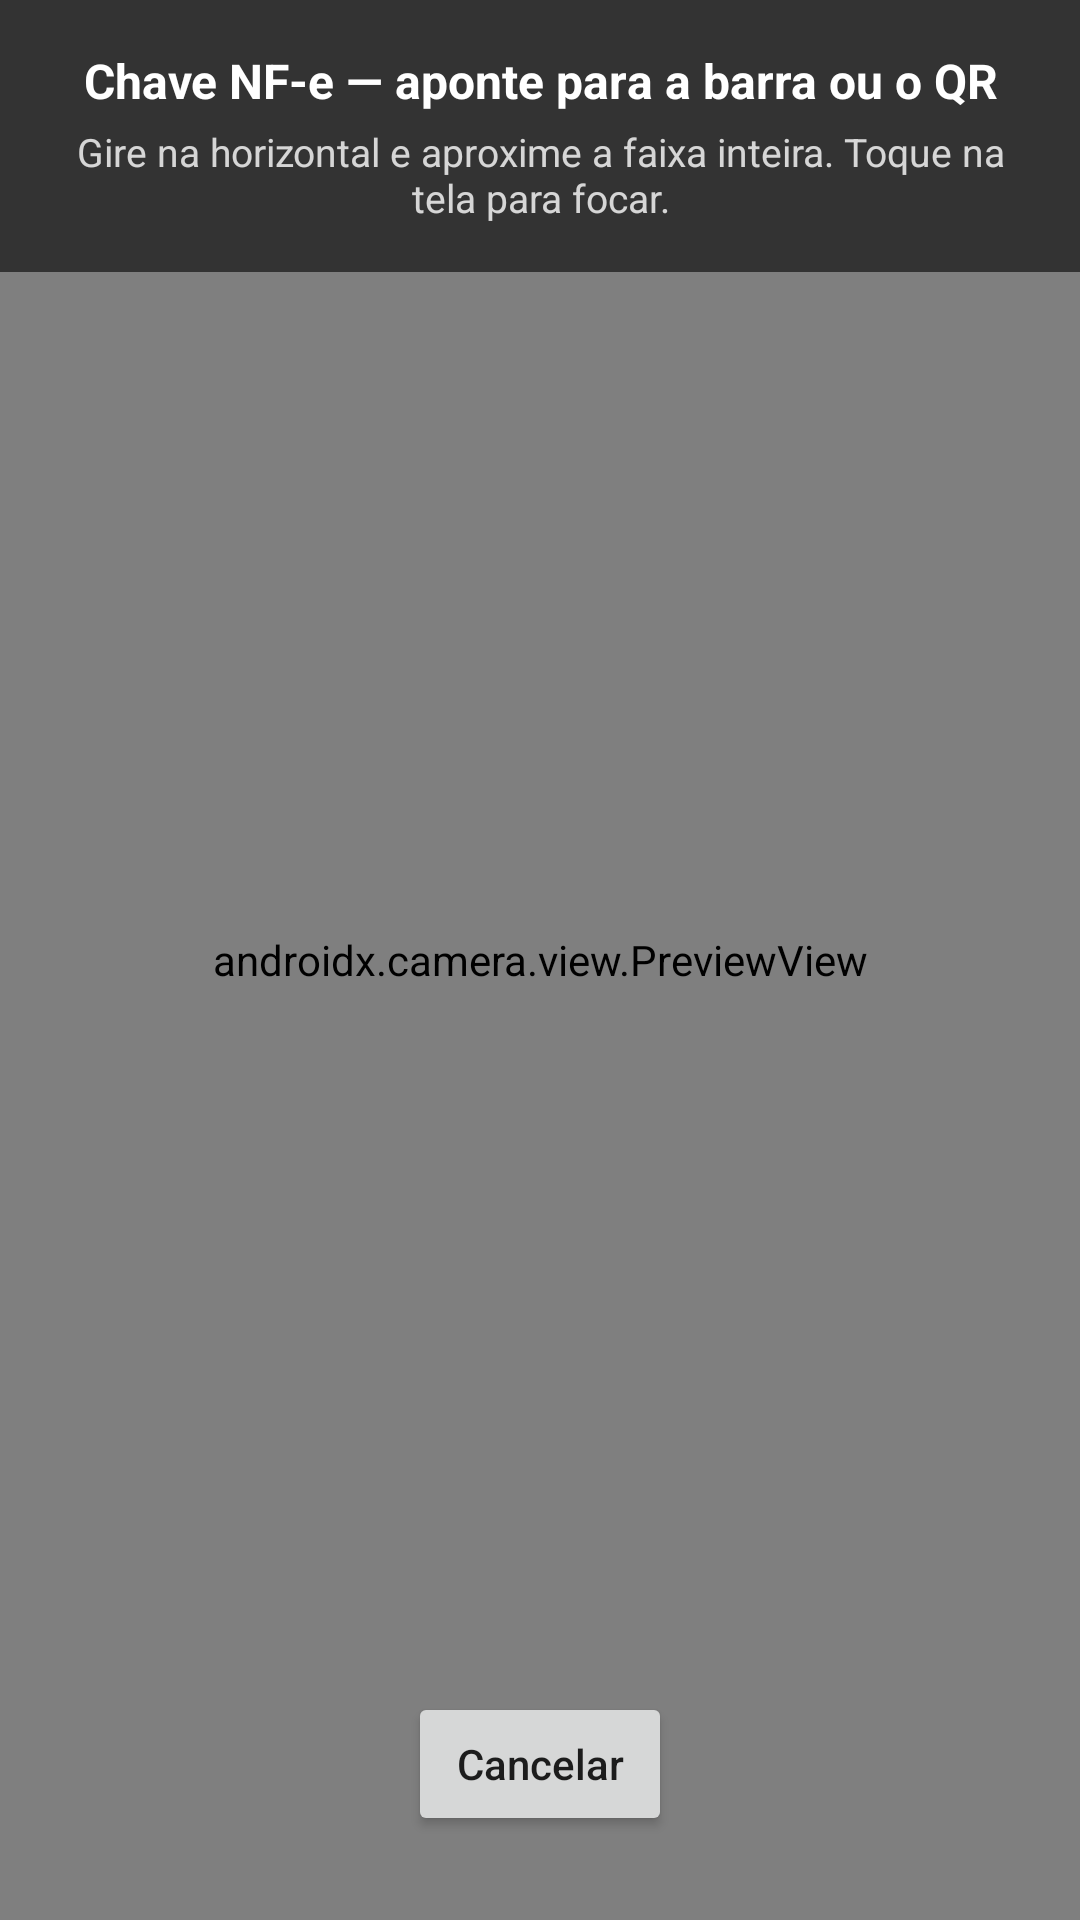

Produce the Android XML layout that renders to this screen, including the resource entries it uses.
<!-- AndroidManifest.xml: application theme Theme.GestorEstoque -->
<!-- res/layout/activity_chave_nfe_scan.xml -->
<?xml version="1.0" encoding="utf-8"?>
<FrameLayout xmlns:android="http://schemas.android.com/apk/res/android"
    android:layout_width="match_parent"
    android:layout_height="match_parent"
    android:background="#000000">

    <androidx.camera.view.PreviewView
        android:id="@+id/preview_view"
        android:layout_width="match_parent"
        android:layout_height="match_parent" />

    <LinearLayout
        android:layout_width="match_parent"
        android:layout_height="wrap_content"
        android:layout_gravity="top"
        android:background="#99000000"
        android:orientation="vertical"
        android:padding="16dp">

        <TextView
            android:layout_width="match_parent"
            android:layout_height="wrap_content"
            android:gravity="center"
            android:text="Chave NF-e — aponte para a barra ou o QR"
            android:textColor="#FFFFFF"
            android:textSize="16sp"
            android:textStyle="bold" />

        <TextView
            android:layout_width="match_parent"
            android:layout_height="wrap_content"
            android:layout_marginTop="4dp"
            android:gravity="center"
            android:text="Gire na horizontal e aproxime a faixa inteira. Toque na tela para focar."
            android:textColor="#CCFFFFFF"
            android:textSize="13sp" />
    </LinearLayout>

    <Button
        android:id="@+id/btn_cancel"
        android:layout_width="wrap_content"
        android:layout_height="wrap_content"
        android:layout_gravity="bottom|center_horizontal"
        android:layout_marginBottom="28dp"
        android:text="Cancelar"
        android:textAllCaps="false" />
</FrameLayout>
<!-- resources referenced by this layout -->
<resources>
  <style name="Theme.GestorEstoque" parent="Theme.MaterialComponents.DayNight.NoActionBar">
          <item name="colorPrimary">@color/brand</item>
          <item name="colorPrimaryVariant">@color/brand_dark</item>
          <item name="colorOnPrimary">@android:color/white</item>
          <item name="android:statusBarColor">@android:color/transparent</item>
          <item name="android:navigationBarColor">@android:color/transparent</item>
          <item name="android:windowBackground">@color/bg</item>
          <item name="android:windowDrawsSystemBarBackgrounds">true</item>
      </style>
  <color name="brand">#1E3A5F</color>
  <color name="brand_dark">#142A47</color>
  <color name="bg">#F4F6F9</color>
</resources>
